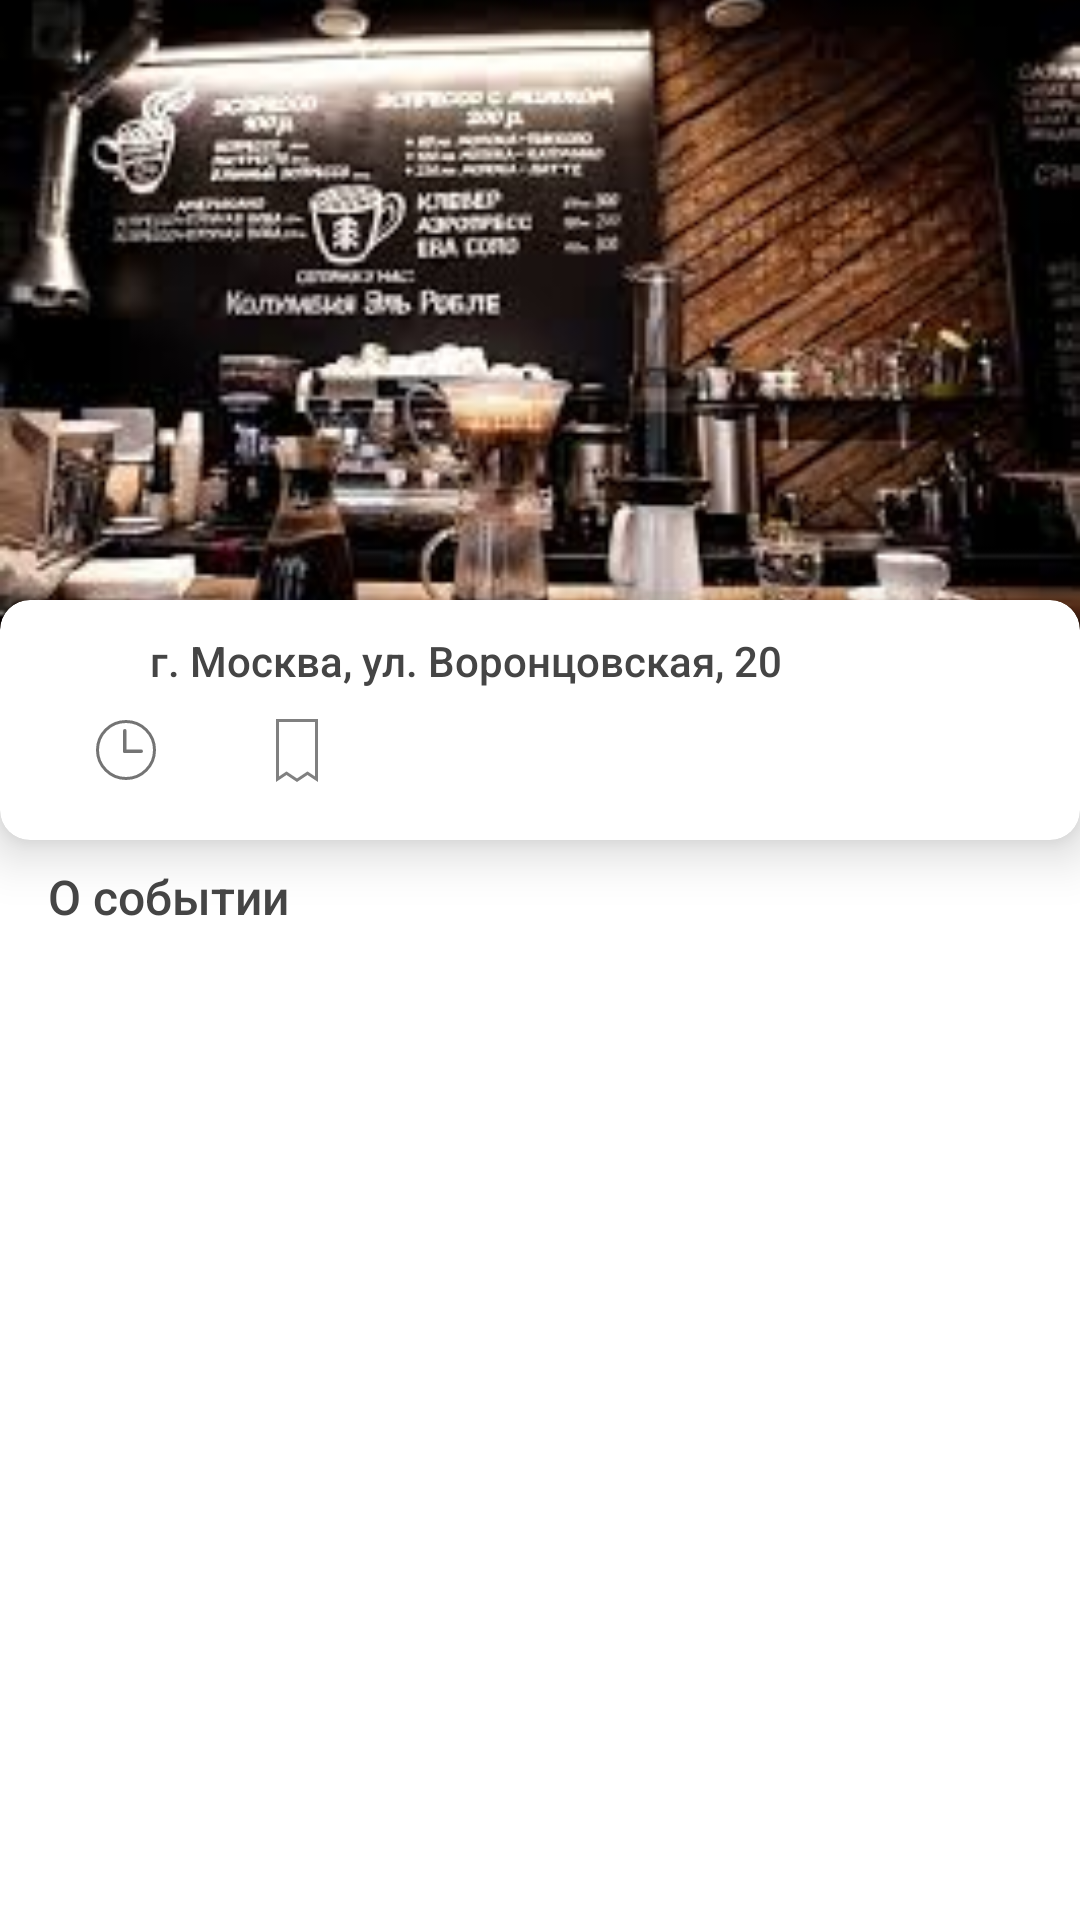

Android layout source for this screen:
<!-- AndroidManifest.xml: application theme AppTheme -->
<!-- res/layout/fragment_vitrina_event.xml -->
<?xml version="1.0" encoding="utf-8"?>
<androidx.constraintlayout.widget.ConstraintLayout xmlns:android="http://schemas.android.com/apk/res/android"
    xmlns:app="http://schemas.android.com/apk/res-auto"
    xmlns:tools="http://schemas.android.com/tools"
    android:layout_width="match_parent"
    android:layout_height="match_parent"
    android:background="@android:color/white">

    <ImageView
        android:id="@+id/iv_vitrina"
        android:layout_width="match_parent"
        android:layout_height="210dp"
        android:foreground="@drawable/image_gradient"
        android:scaleType="centerCrop"
        android:src="@drawable/testimg"
        app:layout_constraintEnd_toEndOf="parent"
        app:layout_constraintStart_toStartOf="parent"
        app:layout_constraintTop_toTopOf="parent" />

    <TextView
        android:id="@+id/tv_vitrina_name_of_place"
        style="@style/HeaderTextStyle"
        app:layout_constraintBottom_toTopOf="@id/tv_event_type"
        app:layout_constraintStart_toStartOf="parent"
        tools:text="Салют в честь открытия парка" />

    <TextView
        android:id="@+id/tv_event_type"
        android:layout_marginBottom="18dp"
        style="@style/SubTitleTextStyle"
        app:layout_constraintBottom_toBottomOf="@id/iv_vitrina"
        app:layout_constraintStart_toStartOf="parent"
        tools:text="Шоу" />

    <androidx.cardview.widget.CardView
        android:id="@+id/cardView2"
        android:layout_width="match_parent"
        android:layout_height="80dp"
        android:layout_marginTop="200dp"
        app:cardBackgroundColor="@android:color/white"
        app:cardCornerRadius="10dp"
        app:cardElevation="10dp"
        app:layout_constraintTop_toTopOf="parent">

        <androidx.constraintlayout.widget.ConstraintLayout
            android:layout_width="match_parent"
            android:layout_height="match_parent">

            <ImageView
                android:id="@+id/iv_1"
                android:layout_width="wrap_content"
                android:layout_height="wrap_content"
                android:src="@drawable/ic_place_black"
                app:layout_constraintBottom_toTopOf="@+id/iv_2"
                app:layout_constraintEnd_toEndOf="@+id/iv_2"
                app:layout_constraintStart_toStartOf="@+id/iv_2"
                app:layout_constraintTop_toTopOf="parent" />

            <TextView
                android:id="@+id/tv_adress"
                style="@style/MenuSmallTextStyle"
                android:paddingEnd="@dimen/spacing_small_8"
                android:text="г. Москва, ул. Воронцовская, 20 "
                app:layout_constrainedWidth="true"
                app:layout_constraintBottom_toBottomOf="@+id/iv_1"
                app:layout_constraintEnd_toEndOf="parent"
                app:layout_constraintHorizontal_bias="0.0"
                app:layout_constraintStart_toEndOf="@+id/iv_1"
                app:layout_constraintTop_toTopOf="@+id/iv_1" />

            <ImageView
                android:id="@+id/iv_2"
                android:layout_width="wrap_content"
                android:layout_height="wrap_content"
                android:layout_marginStart="@dimen/spacing_huge_32"
                android:src="@drawable/ic_clock"
                app:layout_constraintBottom_toBottomOf="parent"
                app:layout_constraintStart_toStartOf="parent"
                app:layout_constraintTop_toBottomOf="@+id/iv_1" />

            <TextView
                android:id="@+id/tv_when"
                style="@style/MenuSmallTextStyle"
                app:layout_constraintBottom_toBottomOf="@+id/iv_2"
                app:layout_constraintStart_toEndOf="@+id/iv_2"
                app:layout_constraintTop_toTopOf="@+id/iv_2"
                tools:text="23:00, 18.09.19" />

            <ImageView
                android:id="@+id/iv_3"
                android:layout_width="wrap_content"
                android:layout_height="wrap_content"
                android:layout_marginStart="@dimen/spacing_huge_32"
                android:src="@drawable/ic_rectangle"
                app:layout_constraintBottom_toBottomOf="@+id/tv_when"
                app:layout_constraintStart_toEndOf="@+id/tv_when"
                app:layout_constraintTop_toTopOf="@+id/tv_when" />

            <TextView
                android:id="@+id/tv_price"
                style="@style/MenuSmallTextStyle"
                app:layout_constraintBottom_toBottomOf="@+id/iv_3"
                app:layout_constraintStart_toEndOf="@+id/iv_3"
                app:layout_constraintTop_toTopOf="@+id/iv_3"
                tools:text="Бесплатно" />
        </androidx.constraintlayout.widget.ConstraintLayout>
    </androidx.cardview.widget.CardView>

    <TextView
        android:id="@+id/tv_about_event"
        style="@style/HeaderTextStyle.Normal.Black"
        android:text="@string/title_about_event"
        app:layout_constraintStart_toStartOf="parent"
        app:layout_constraintTop_toBottomOf="@+id/cardView2" />

    <TextView
        android:id="@+id/tv_about_event_text"
        style="@style/DescriptionTextStyle.Margin"
        app:layout_constraintEnd_toEndOf="parent"
        app:layout_constraintStart_toStartOf="parent"
        app:layout_constraintTop_toBottomOf="@+id/tv_about_event"
        tools:text="Товарищи! консультация с широким активом требуют определения и уточнения системы обучения кадров, соответствует насущным потребностям. С другой стороны сложившаяся структура организации способствует подготовки и реализации систем массового участия. Идейные соображения высшего порядка, а также постоянный количественный рост и сфера нашей активности играет важную роль в формировании новых предложений. С другой стороны укрепление и развитие структуры требуют от нас анализа дальнейших направлений развития." />

</androidx.constraintlayout.widget.ConstraintLayout>
<!-- resources referenced by this layout -->
<resources>
  <dimen name="spacing_huge_32">32dp</dimen>
  <dimen name="spacing_small_8">8dp</dimen>
  <!-- drawable image_gradient (drawable) -->
  <shape xmlns:android="http://schemas.android.com/apk/res/android"
      android:shape="rectangle">
  
      <corners android:radius="5dp" />
  
      <gradient
          android:angle="90"
          android:startColor="#363333" />
  </shape>
  <string name="title_about_event">О событии</string>
  <style name="HeaderTextStyle">
          <item name="android:layout_width">wrap_content</item>
          <item name="android:layout_height">wrap_content</item>
          <item name="android:layout_marginStart">@dimen/spacing_normal_16</item>
          <item name="android:layout_marginTop">@dimen/spacing_small_8</item>
          <item name="android:fontFamily">sans-serif-medium</item>
          <item name="android:textColor">@android:color/white</item>
          <item name="android:textSize">@dimen/font_large_20</item>
      </style>
  <style name="MenuSmallTextStyle">
          <item name="android:layout_width">wrap_content</item>
          <item name="android:layout_height">wrap_content</item>
          <item name="android:layout_centerHorizontal">true</item>
          <item name="android:layout_marginStart">@dimen/spacing_small_8</item>
          <item name="android:textSize">@dimen/font_small_14</item>
          <item name="android:textColor">@color/color_text</item>
          <item name="android:fontFamily">sans-serif-medium</item>
      </style>
  <style name="SubTitleTextStyle">
          <item name="android:layout_width">wrap_content</item>
          <item name="android:layout_height">wrap_content</item>
          <item name="android:layout_marginStart">@dimen/spacing_normal_16</item>
          <item name="android:fontFamily">sans-serif-medium</item>
          <item name="android:textColor">@color/color_text_light</item>
          <item name="android:textSize">@dimen/font_small_14</item>
      </style>
  <style name="AppTheme" parent="Theme.AppCompat.Light.NoActionBar">
          
          <item name="colorPrimary">@color/colorPrimary</item>
          <item name="colorPrimaryDark">@color/colorPrimaryDark</item>
          <item name="colorAccent">@color/colorAccent</item>
          <item name="android:windowBackground">@drawable/background_main</item>
          <item name="android:windowAnimationStyle">@style/DownUpActivity</item>
      </style>
  <dimen name="spacing_normal_16">16dp</dimen>
  <color name="color_text">#454545</color>
  <dimen name="font_small_14">14sp</dimen>
  <dimen name="font_large_20">20sp</dimen>
  <dimen name="font_normal_16">16sp</dimen>
  <color name="color_text_light">#8F8F8F</color>
  <color name="colorPrimary">#008577</color>
  <color name="colorPrimaryDark">#00574B</color>
  <color name="colorAccent">#FE8A80</color>
  <!-- drawable background_main (drawable) -->
  <?xml version="1.0" encoding="utf-8"?>
  <layer-list xmlns:android="http://schemas.android.com/apk/res/android">
      <item>
          <color android:color="@color/color_background_tab_button" />
      </item>
      <item
              android:gravity="center"
          android:drawable="@drawable/ic_imlocal_start">
      </item>
  </layer-list>
  <style name="DownUpActivity" parent="@android:style/Animation.Activity">
          <item name="android:activityOpenEnterAnimation">@anim/enter_act</item>
          <item name="android:activityOpenExitAnimation">@anim/exit_act</item>
          <item name="android:activityCloseExitAnimation">@anim/pop_exit_act</item>
          <item name="android:activityCloseEnterAnimation">@anim/pop_enter_act</item>
      </style>
  <color name="color_background_tab_button">#FCF7F4</color>
</resources>
